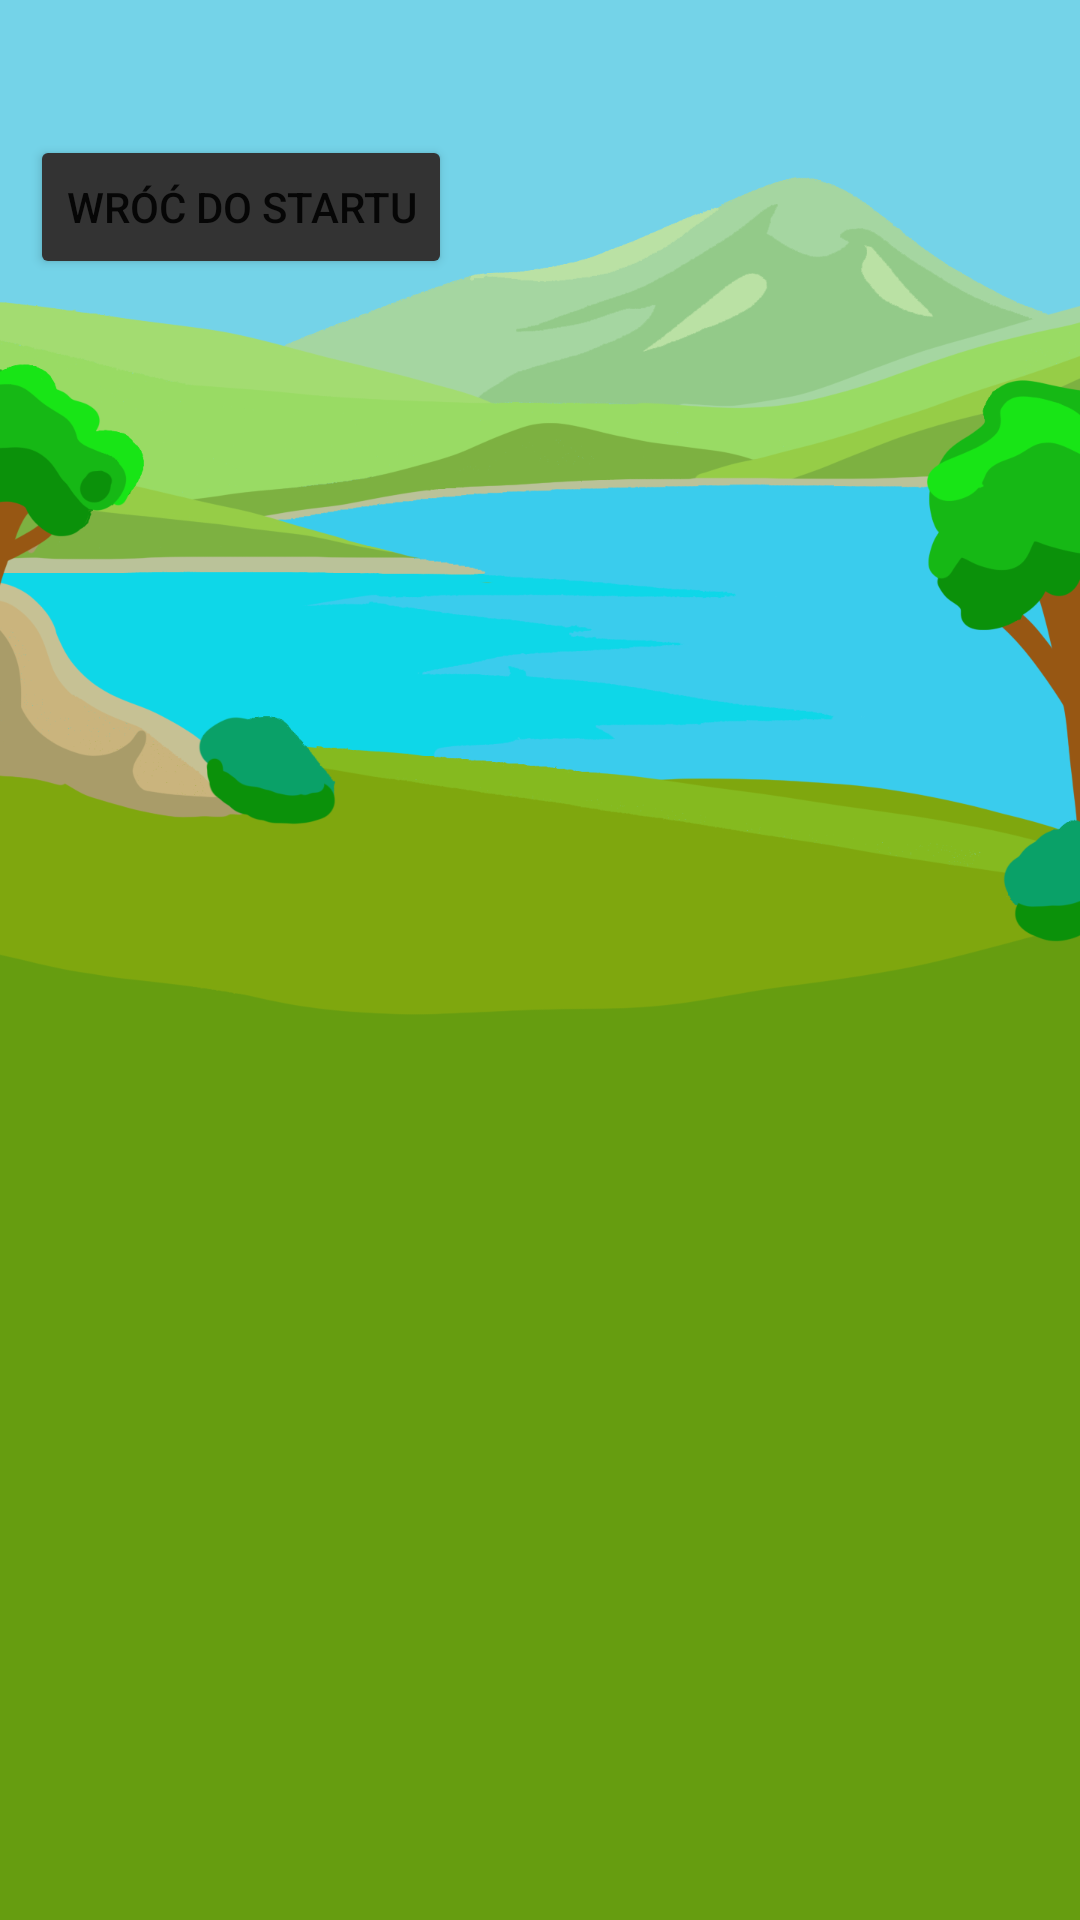

Produce the Android XML layout that renders to this screen, including the resource entries it uses.
<!-- AndroidManifest.xml: application theme Theme.Sql_test -->
<!-- res/layout/osiagniecia.xml -->
<?xml version="1.0" encoding="utf-8"?>
<RelativeLayout xmlns:android="http://schemas.android.com/apk/res/android"
    xmlns:app="http://schemas.android.com/apk/res-auto"
    android:layout_width="match_parent"
    android:layout_height="match_parent"
    android:background="@drawable/cktlo"

    >

    <LinearLayout
        android:id="@+id/hiddentop"
        android:layout_width="match_parent"
        android:layout_height="35dp"
        android:orientation="horizontal"></LinearLayout>

    <Button
        android:id="@+id/wrocmenu"
        android:layout_width="wrap_content"
        android:layout_height="wrap_content"
        android:layout_below="@id/hiddentop"
        android:layout_marginStart="10dp"
        android:layout_marginTop="10dp"
        android:layout_marginEnd="10dp"
        android:layout_marginBottom="10dp"
        android:backgroundTint="#333333"
        android:onClick="Zmien_widoki"
        android:text="@string/wroc_do_startu" />

    <ScrollView
        android:id="@+id/scroll_container_osiagniecia"
        android:layout_width="match_parent"
        android:layout_height="match_parent"
        android:layout_below="@id/wrocmenu"
        android:layout_marginStart="10dp"
        android:layout_marginTop="10dp"
        android:layout_marginEnd="10dp"
        android:layout_marginBottom="10dp"
        android:scrollbars="none">

        <LinearLayout
            android:id="@+id/osiagniecia_scroll"
            android:layout_width="match_parent"
            android:layout_height="match_parent"
            android:orientation="vertical"></LinearLayout>

    </ScrollView>
</RelativeLayout>
<!-- resources referenced by this layout -->
<resources>
  <!-- drawable cktlo: png bitmap (drawable, 144672 bytes) -->
  <string name="wroc_do_startu">Wróć do startu</string>
  <style name="Theme.Sql_test" parent="Base.Theme.Sql_test" />'
  <style name="Base.Theme.Sql_test" parent="Theme.MaterialComponents.Light.NoActionBar">
          <item name="android:forceDarkAllowed" tools:targetApi="q">false</item>
          <item name="android:windowTranslucentStatus">true</item>
          <item name="android:windowTranslucentNavigation">true</item>
      </style>
</resources>
